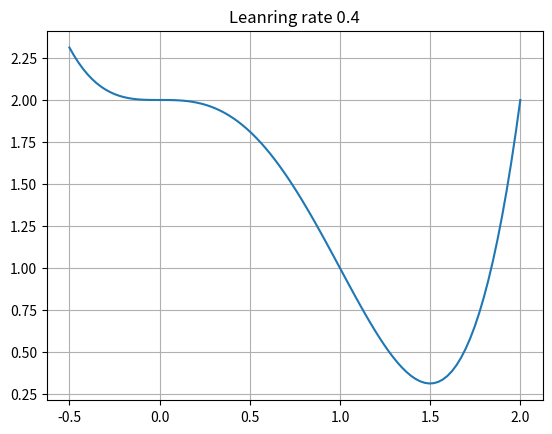

Generate this figure with matplotlib:
import matplotlib.pyplot as plt
from matplotlib import animation
import numpy as np
from typing import Callable

# -- 3D

# x = np.linspace(-40, 40, 100)
# y = np.linspace(-40, 40, 100)
# x, y = np.meshgrid(x, y)
# z = 0.5 * x**2 + y**2

# # 创建3D图
# fig = plt.figure()
# ax = fig.add_subplot(111, projection='3d')
# ax.plot_surface(x, y, z, cmap='viridis')

# # 显示图形
# plt.title("0.5x^2 + y^2")
# plt.show()

# exit()

# -- End 3D

# -- 3D with Animation

# a = np.linspace(0, 2 * np.pi)
# b = np.linspace(0, np.pi)
# x = 10 * np.outer(np.cos(a), np.sin(b))
# y = 10 * np.outer(np.sin(a), np.sin(b))
# z = 10 * np.outer(np.ones(np.size(a)), np.cos(b))

# # 创建动画
# fig = plt.figure()
# ax = fig.add_subplot(111, projection='3d')

# def update(frame):
#     ax.clear()
#     print(frame)
#     ax.plot_surface(x + frame, y, z, color='b')
#     ax.set_xlim(-8, 8)
#     ax.set_ylim(-8, 8)
#     ax.set_zlim(-8, 8)

# ani = animation.FuncAnimation(fig, update, frames=26, interval=100)
# plt.show()

# -- END 3D with Animation

def gradient_descent(start: float, gradient: Callable[[float], float],
                     learn_rate: float, max_iter: int, tol: float = 0.01):
    x = start
    steps = [start]  # history tracking

    for _ in range(max_iter):
        diff = learn_rate*gradient(x)
        if np.abs(diff) < tol:
            break
        x = x - diff
        steps.append(x)  # history tracing
  
    return steps, x

def func1(x):
    return np.power(x, 2) - 4 * x + 1

def gradient_func1(x):
    return 2 * x - 4

def func2(x):
    return np.power(x, 4) - 2 * np.power(x, 3) + 2

def gradient_func2(x):
    return 4 * np.power(x, 3) - 6 * np.power(x, 2)

def draw_plot_with_learning_rate(rate, func, gradient_func):
    fig = plt.figure()

    x = np.linspace(-0.5, 2.0, 100)
    y = func(x)

    plt.plot(x, y)

    steps, result = gradient_descent(-0.5, gradient_func, rate, 100)
    steps = np.array(steps)

    print(steps)
    print(result)

    # # 散点
    # plt.scatter(steps, func(steps), color='red')

    # # 连接散点
    # plt.plot(steps, func(steps), linestyle='-', color='red')

    # for i, _ in enumerate(steps):
    #     if i > 8:
    #         break
    #     # 标注
    #     plt.annotate(str(i), (steps[i], func(steps[i])), textcoords="offset points", xytext=(10, -7), ha='center')

    def update(frame):
        ani_x = steps[:frame]
        ani_y = func(ani_x)

        plt.scatter(ani_x, ani_y, color='red')
        plt.plot(ani_x, ani_y, linestyle='-', color='red')
        if frame > 8:
            return
        plt.annotate(str(frame), (steps[frame], func(steps[frame])), textcoords="offset points", xytext=(10, -7), ha='center')

    ani = animation.FuncAnimation(fig, update, frames=len(steps), interval=500)

    plt.title(f"Leanring rate {rate}")
    plt.grid()
    plt.show()

draw_plot_with_learning_rate(0.4, func2, gradient_func2)

